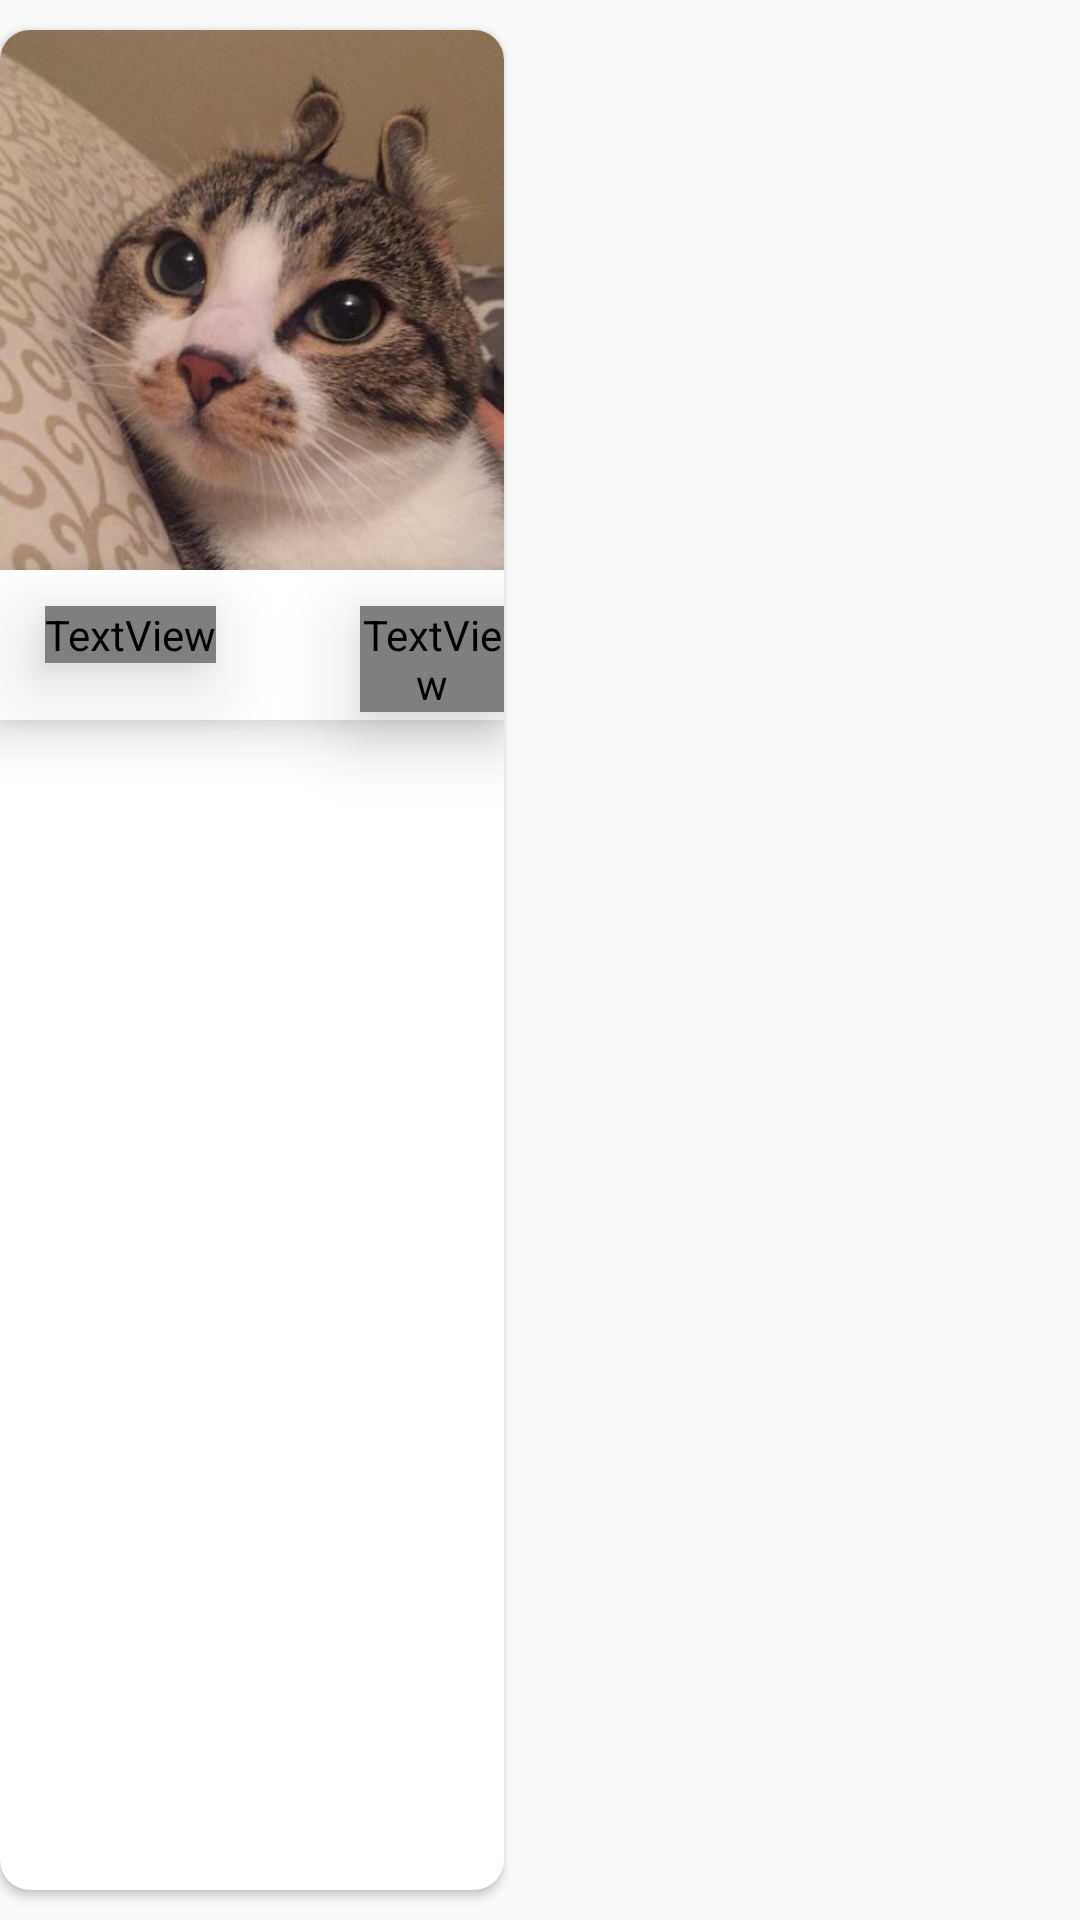

This screen was rendered from an Android layout file. Write that file and the resources it references.
<!-- AndroidManifest.xml: application theme Theme.Beautips -->
<!-- res/layout/closet_display.xml -->
<?xml version="1.0" encoding="utf-8"?>
<androidx.constraintlayout.widget.ConstraintLayout xmlns:android="http://schemas.android.com/apk/res/android"
    xmlns:app="http://schemas.android.com/apk/res-auto"
    xmlns:tools="http://schemas.android.com/tools"
    android:layout_width="wrap_content"
    android:layout_height="245dp">

    <androidx.cardview.widget.CardView
        android:layout_width="168dp"
        android:layout_height="match_parent"
        app:cardCornerRadius="10dp"
        android:layout_margin="10dp"
        android:elevation="10dp"
        tools:ignore="MissingConstraints">

        <ImageView
            android:id="@+id/postPic"
            android:layout_width="168dp"
            android:layout_height="230dp"
            android:scaleType="centerCrop"
            android:src="@drawable/cat"
            app:layout_constraintBottom_toBottomOf="parent"
            app:layout_constraintDimensionRatio="1"
            app:layout_constraintHorizontal_bias="0.0"
            app:layout_constraintLeft_toLeftOf="parent"
            app:layout_constraintRight_toRightOf="parent"
            app:layout_constraintTop_toTopOf="parent"
            app:layout_constraintVertical_bias="0.0"
            />

        <ImageView
            android:id="@+id/stylist_profile_image"
            android:layout_width="39dp"
            android:layout_height="39dp"
            android:layout_marginTop="185dp"
            android:layout_marginEnd="139dp"
            android:scaleX="0.6"
            android:scaleY="0.6"
            android:src="@drawable/myimage"
            android:elevation="15dp"
            app:layout_constraintBottom_toBottomOf="@+id/postPic"
            app:layout_constraintEnd_toEndOf="@+id/postPic"
            app:layout_constraintHorizontal_bias="0.0"
            app:layout_constraintStart_toStartOf="parent"
            app:layout_constraintTop_toTopOf="@+id/postPic"
            app:layout_constraintVertical_bias="1.0"
            android:visibility="gone"
            tools:ignore="MissingConstraints" />

        <TextView
            android:layout_width="match_parent"
            android:layout_height="50dp"
            android:elevation="10dp"
            android:layout_marginTop="180dp"
            tools:ignore="MissingConstraints"
            app:layout_constraintBottom_toBottomOf="@+id/card_view_post"
            app:layout_constraintEnd_toEndOf="@+id/card_view_post"
            app:layout_constraintHorizontal_bias="0.256"
            app:layout_constraintStart_toStartOf="@+id/card_view_post"
            app:layout_constraintTop_toTopOf="@+id/card_view_post"
            app:layout_constraintVertical_bias="1.0"
            android:background="@drawable/whitebackground">
        </TextView>
        <TextView
        android:id="@+id/stylist_name_post"
        android:layout_width="wrap_content"
        android:layout_height="wrap_content"
        android:layout_marginTop="192dp"
        android:layout_marginBottom="8dp"
        android:layout_marginLeft="15dp"
        android:elevation="15dp"
        android:fontFamily="@montserrat"
        android:text="Abby"
        android:textColor="#666666"
        android:textSize="14dp"

        app:layout_constraintBottom_toBottomOf="@+id/postPic"
        app:layout_constraintEnd_toEndOf="@+id/postPic"
        app:layout_constraintHorizontal_bias="0.256"
        app:layout_constraintStart_toStartOf="@+id/postPic"
        app:layout_constraintTop_toTopOf="@+id/postPic"
        app:layout_constraintVertical_bias="1.0"
        tools:ignore="MissingConstraints" />

        <TextView
            android:id="@+id/bottomName"
            android:visibility="gone"
            android:layout_width="wrap_content"
            android:layout_height="wrap_content"
            android:layout_marginTop="203dp"
            android:layout_marginBottom="8dp"
            android:layout_marginLeft="15dp"
            android:elevation="15dp"
            android:fontFamily="@montserrat"
            android:text="Abby"
            android:textColor="#666666"
            android:textSize="10dp"
            app:layout_constraintBottom_toBottomOf="@+id/postPic"
            app:layout_constraintEnd_toEndOf="@+id/postPic"
            app:layout_constraintHorizontal_bias="0.256"
            app:layout_constraintStart_toStartOf="@+id/postPic"
            app:layout_constraintTop_toTopOf="@+id/postPic"
            app:layout_constraintVertical_bias="1.0"
            tools:ignore="MissingConstraints" />


        <ImageView
            android:id="@+id/thumb"
            android:layout_width="34dp"
            android:layout_height="wrap_content"
            android:layout_marginStart="120dp"
            android:layout_marginTop="205dp"
            android:layout_marginEnd="39dp"
            android:elevation="18px"
            android:src="@drawable/thumbs"
            android:visibility="gone"
            app:layout_constraintBottom_toBottomOf="@+id/postPic"
            app:layout_constraintEnd_toEndOf="@+id/postPic"
            app:layout_constraintStart_toStartOf="@+id/postPic"
            app:layout_constraintTop_toTopOf="@+id/postPic"
            tools:ignore="MissingConstraints" />



        <TextView
            android:id="@+id/num_thums"
            android:layout_width="wrap_content"
            android:layout_height="wrap_content"
            android:layout_marginStart="120dp"
            android:layout_marginTop="192dp"
            android:fontFamily="@montserrat"
            android:text="2k"
            android:elevation="15dp"
            android:textColor="#000000"
            android:textSize="15dp"
            app:layout_constraintBottom_toBottomOf="@+id/postPic"
            app:layout_constraintEnd_toEndOf="parent"
            app:layout_constraintHorizontal_bias="0.0"
            app:layout_constraintStart_toStartOf="parent"
            app:layout_constraintTop_toTopOf="@+id/postPic"
            app:layout_constraintVertical_bias="0.2"
            tools:ignore="MissingConstraints" />

    </androidx.cardview.widget.CardView>


</androidx.constraintlayout.widget.ConstraintLayout>
<!-- resources referenced by this layout -->
<resources>
  <!-- drawable cat: jpg bitmap (drawable, 52055 bytes) -->
  <!-- drawable myimage: png bitmap (drawable-v24, 10874 bytes) -->
  <!-- drawable thumbs: png bitmap (drawable-v24, 245 bytes) -->
  <!-- drawable whitebackground (drawable) -->
  <?xml version="1.0" encoding="utf-8"?>
  <layer-list xmlns:android="http://schemas.android.com/apk/res/android">
      <item>
          <shape android:shape="rectangle">
              <gradient
                  android:endColor="#FFFFFFFF"
                  android:startColor="#FFFFFFFF"
                  android:angle="270" />
  
          </shape>
      </item>
  </layer-list>
  <style name="Theme.Beautips" parent="Theme.AppCompat.Light.NoActionBar">
          
          <item name="colorPrimary">@color/black</item>
          <item name="android:textColorPrimary">@android:color/black</item>
          <item name="actionMenuTextColor">@android:color/black</item>
          <item name="android:colorControlNormal">@color/black</item>
          <item name="colorPrimaryVariant">@color/white</item>
          <item name="colorOnPrimary">@color/black</item>
          
          <item name="colorSecondary">@color/teal_200</item>
          <item name="colorSecondaryVariant">@color/teal_700</item>
          <item name="colorOnSecondary">@color/black</item>
          
          <item name="android:statusBarColor" tools:targetApi="l">?attr/colorPrimaryVariant</item>
          
      </style>
  <color name="black">#FF000000</color>
  <color name="white">#FFFFFFFF</color>
  <color name="teal_200">#FF03DAC5</color>
  <color name="teal_700">#FF018786</color>
</resources>
